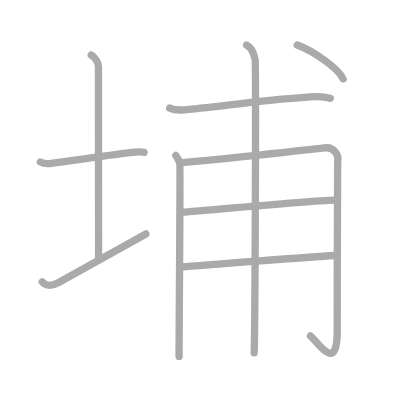
t = 0.00 s
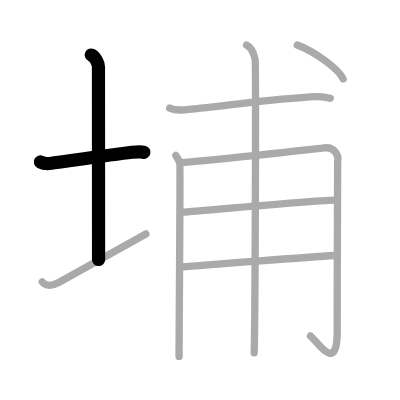
t = 2.00 s
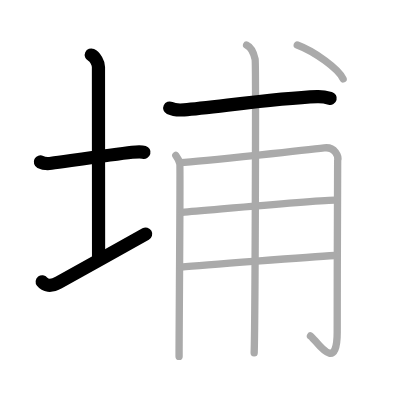
t = 4.00 s
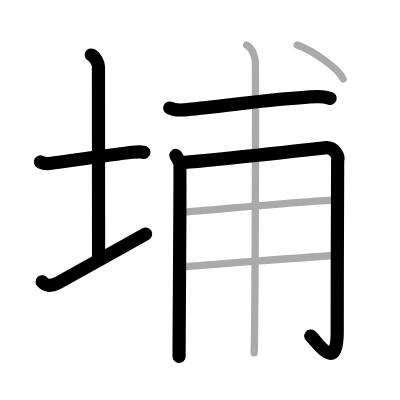
t = 6.00 s
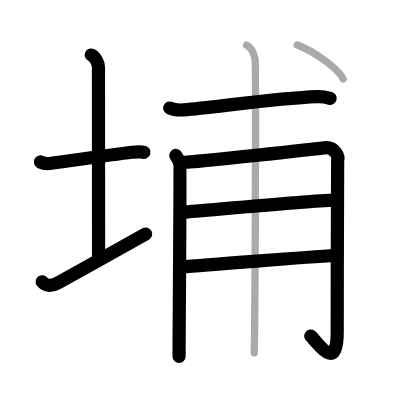
t = 8.00 s
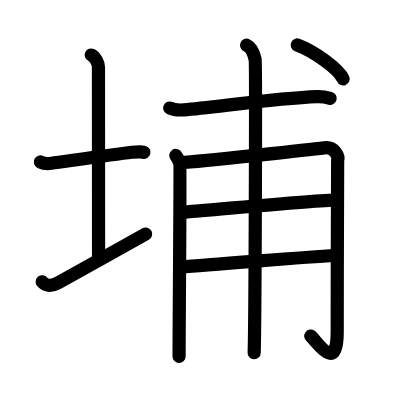
t = 10.00 s

The animated SVG that drew these frames (rendered in a browser with its animation timeline set to each time). Animation: 10 SMIL elements (animate=10); one cycle of 10.00 s.

<?xml version="1.0" standalone="no"?>
<!DOCTYPE svg PUBLIC "-//W3C//DTD SVG 1.1//EN"   "http://www.w3.org/Graphics/SVG/1.1/DTD/svg11.dtd">
<svg width="400px" height="400px"  version="1.1" xmlns="http://www.w3.org/2000/svg">
  <defs>
    <marker id="Triangle" viewBox="0 0 10 10" refX="0" refY="5" markerUnits="strokeWidth" markerWidth="3" style="stroke-opacity:0%;fill:#aaaaaa;" markerHeight="2" orient="auto">
      <path d="M 0 0 L 10 5 L 0 10 z" />
    </marker>
    
    <marker id="Arrow" viewBox="0 0 10 10" refX="5" refY="5" markerUnits="strokeWidth" markerWidth="1.8" style="stroke-opacity:0%;fill:#770000;" markerHeight="2" orient="auto">
      <path d="M 0 4 L 6 4 L 4 1 L 10 5 L 4 9 L 6 6 L 0 6 z" />
        <circle cx="5" cy="5" r="5" />
      </marker>
    
    <marker id="TriangleRed" viewBox="0 0 10 10" refX="0" refY="5" markerUnits="strokeWidth" markerWidth="3" style="stroke-opacity:0%;fill:#CC0000;" markerHeight="2" orient="auto">
      <path d="M 0 0 L 10 5 L 0 10 z" />
    </marker>
    
    <marker id="ArrowRed" viewBox="0 0 10 10" refX="5" refY="5" markerUnits="strokeWidth" markerWidth="1.8" style="stroke-opacity:0%;fill:#CC0000;" markerHeight="2" orient="auto">
      <path d="M 0 4 L 6 4 L 4 1 L 10 5 L 4 9 L 6 6 L 0 6 z" />
        <circle cx="5" cy="5" r="5" />
      </marker>
    
  </defs>
  
  <path style="fill:#ffffff; fill-opacity:100%; fill-rule:evenodd; stroke-width:0;" d="M 0 0 L 400px 0 L 400px 400px L 0 400px L 0 0" />

  <g transform="scale(3.6697247706422 3.6697247706422)">
<path style="fill:none; fill-opacity:0%; fill-rule:evenodd; stroke:#aaaaaa; stroke-opacity:100%; stroke-width: 1.5pt; stroke-linejoin:round; stroke-linecap:round;" d="M11 44.14c0.76 0.38 2.24 0.46 3 0.36c4.82-0.66 16.65-2.39 22-3c1.25-0.14 2.62-0.18 3.25 0.01"></path>
<path style="fill:none; fill-opacity:0%; fill-rule:evenodd; stroke:#aaaaaa; stroke-opacity:100%; stroke-width: 1.5pt; stroke-linejoin:round; stroke-linecap:round;" d="M24.87 15c1.09 0.5 1.96 2.23 1.96 3.25c0 7.25 0.03 41.75 0.03 52.5"></path>
<path style="fill:none; fill-opacity:0%; fill-rule:evenodd; stroke:#aaaaaa; stroke-opacity:100%; stroke-width: 1.5pt; stroke-linejoin:round; stroke-linecap:round;" d="M11.5 76.79c0.75 0.96 2.25 1.46 4.5 0.21c6.25-3.5 17.5-9.75 23.75-13.25"></path>
<path style="fill:none; fill-opacity:0%; fill-rule:evenodd; stroke:#aaaaaa; stroke-opacity:100%; stroke-width: 1.5pt; stroke-linejoin:round; stroke-linecap:round;" d="M46.25 29.45c1.02 0.48 2.88 0.56 3.9 0.48c8.35-0.67 24.85-3.17 36.29-3.59c1.69-0.06 2.71 0.23 3.56 0.46"></path>
<path style="fill:none; fill-opacity:0%; fill-rule:evenodd; stroke:#aaaaaa; stroke-opacity:100%; stroke-width: 1.5pt; stroke-linejoin:round; stroke-linecap:round;" d="M47.91 42.36c0.55 0.73 0.91 1.47 1.09 2.2c0.18 0.74-0.22 45.94-0.2 52.56"></path>
<path style="fill:none; fill-opacity:0%; fill-rule:evenodd; stroke:#aaaaaa; stroke-opacity:100%; stroke-width: 1.5pt; stroke-linejoin:round; stroke-linecap:round;" d="M49.1 44.3c6.14-0.31 37.63-3.81 39.26-4.01c2.92-0.37 4.01 2.39 3.65 3.49c-0.04 2.48-0.12 29.89-0.12 46.69c0 11.98-6 1.79-7.29 1.07"></path>
<path style="fill:none; fill-opacity:0%; fill-rule:evenodd; stroke:#aaaaaa; stroke-opacity:100%; stroke-width: 1.5pt; stroke-linejoin:round; stroke-linecap:round;" d="M49.6 57.86c8.13-0.64 34.15-3.11 41.63-3.33"></path>
<path style="fill:none; fill-opacity:0%; fill-rule:evenodd; stroke:#aaaaaa; stroke-opacity:100%; stroke-width: 1.5pt; stroke-linejoin:round; stroke-linecap:round;" d="M49.27 72.79c5.83-0.55 35.21-2.79 41.96-3.16"></path>
<path style="fill:none; fill-opacity:0%; fill-rule:evenodd; stroke:#aaaaaa; stroke-opacity:100%; stroke-width: 1.5pt; stroke-linejoin:round; stroke-linecap:round;" d="M67.2 12.3c1.29 0.59 2.06 2.67 2.32 3.85c0.26 1.19 0 72.57-0.26 79.98"></path>
<path style="fill:none; fill-opacity:0%; fill-rule:evenodd; stroke:#aaaaaa; stroke-opacity:100%; stroke-width: 1.5pt; stroke-linejoin:round; stroke-linecap:round;" d="M81 12.25c4.69 1.74 11.33 6.54 12.5 9.25"></path>

<path style="fill:none; fill-opacity:0%; fill-rule:evenodd; stroke:#000000; stroke-opacity:100%; stroke-width: 2.7pt; stroke-linejoin:round; stroke-linecap:round;" d="M11 44.14c0.76 0.38 2.24 0.46 3 0.36c4.82-0.66 16.65-2.39 22-3c1.25-0.14 2.62-0.18 3.25 0.01" pathLength="100" stroke-dashoffset="100" stroke-dasharray="100 105"><animate id="dashAnim1" attributeName="stroke-dashoffset" from="100" to="0" dur="1s" calcMode="linear" fill="freeze"/></path>
<path style="fill:none; fill-opacity:0%; fill-rule:evenodd; stroke:#000000; stroke-opacity:100%; stroke-width: 2.7pt; stroke-linejoin:round; stroke-linecap:round;" d="M24.87 15c1.09 0.5 1.96 2.23 1.96 3.25c0 7.25 0.03 41.75 0.03 52.5" pathLength="100" stroke-dashoffset="100" stroke-dasharray="100 105"><animate id="dashAnim2" attributeName="stroke-dashoffset" from="100" to="0" dur="1s" calcMode="linear" begin="dashAnim1.end" fill="freeze"/></path>
<path style="fill:none; fill-opacity:0%; fill-rule:evenodd; stroke:#000000; stroke-opacity:100%; stroke-width: 2.7pt; stroke-linejoin:round; stroke-linecap:round;" d="M11.5 76.79c0.75 0.96 2.25 1.46 4.5 0.21c6.25-3.5 17.5-9.75 23.75-13.25" pathLength="100" stroke-dashoffset="100" stroke-dasharray="100 105"><animate id="dashAnim3" attributeName="stroke-dashoffset" from="100" to="0" dur="1s" calcMode="linear" begin="dashAnim2.end" fill="freeze"/></path>
<path style="fill:none; fill-opacity:0%; fill-rule:evenodd; stroke:#000000; stroke-opacity:100%; stroke-width: 2.7pt; stroke-linejoin:round; stroke-linecap:round;" d="M46.25 29.45c1.02 0.48 2.88 0.56 3.9 0.48c8.35-0.67 24.85-3.17 36.29-3.59c1.69-0.06 2.71 0.23 3.56 0.46" pathLength="100" stroke-dashoffset="100" stroke-dasharray="100 105"><animate id="dashAnim4" attributeName="stroke-dashoffset" from="100" to="0" dur="1s" calcMode="linear" begin="dashAnim3.end" fill="freeze"/></path>
<path style="fill:none; fill-opacity:0%; fill-rule:evenodd; stroke:#000000; stroke-opacity:100%; stroke-width: 2.7pt; stroke-linejoin:round; stroke-linecap:round;" d="M47.91 42.36c0.55 0.73 0.91 1.47 1.09 2.2c0.18 0.74-0.22 45.94-0.2 52.56" pathLength="100" stroke-dashoffset="100" stroke-dasharray="100 105"><animate id="dashAnim5" attributeName="stroke-dashoffset" from="100" to="0" dur="1s" calcMode="linear" begin="dashAnim4.end" fill="freeze"/></path>
<path style="fill:none; fill-opacity:0%; fill-rule:evenodd; stroke:#000000; stroke-opacity:100%; stroke-width: 2.7pt; stroke-linejoin:round; stroke-linecap:round;" d="M49.1 44.3c6.14-0.31 37.63-3.81 39.26-4.01c2.92-0.37 4.01 2.39 3.65 3.49c-0.04 2.48-0.12 29.89-0.12 46.69c0 11.98-6 1.79-7.29 1.07" pathLength="100" stroke-dashoffset="100" stroke-dasharray="100 105"><animate id="dashAnim6" attributeName="stroke-dashoffset" from="100" to="0" dur="1s" calcMode="linear" begin="dashAnim5.end" fill="freeze"/></path>
<path style="fill:none; fill-opacity:0%; fill-rule:evenodd; stroke:#000000; stroke-opacity:100%; stroke-width: 2.7pt; stroke-linejoin:round; stroke-linecap:round;" d="M49.6 57.86c8.13-0.64 34.15-3.11 41.63-3.33" pathLength="100" stroke-dashoffset="100" stroke-dasharray="100 105"><animate id="dashAnim7" attributeName="stroke-dashoffset" from="100" to="0" dur="1s" calcMode="linear" begin="dashAnim6.end" fill="freeze"/></path>
<path style="fill:none; fill-opacity:0%; fill-rule:evenodd; stroke:#000000; stroke-opacity:100%; stroke-width: 2.7pt; stroke-linejoin:round; stroke-linecap:round;" d="M49.27 72.79c5.83-0.55 35.21-2.79 41.96-3.16" pathLength="100" stroke-dashoffset="100" stroke-dasharray="100 105"><animate id="dashAnim8" attributeName="stroke-dashoffset" from="100" to="0" dur="1s" calcMode="linear" begin="dashAnim7.end" fill="freeze"/></path>
<path style="fill:none; fill-opacity:0%; fill-rule:evenodd; stroke:#000000; stroke-opacity:100%; stroke-width: 2.7pt; stroke-linejoin:round; stroke-linecap:round;" d="M67.2 12.3c1.29 0.59 2.06 2.67 2.32 3.85c0.26 1.19 0 72.57-0.26 79.98" pathLength="100" stroke-dashoffset="100" stroke-dasharray="100 105"><animate id="dashAnim9" attributeName="stroke-dashoffset" from="100" to="0" dur="1s" calcMode="linear" begin="dashAnim8.end" fill="freeze"/></path>
<path style="fill:none; fill-opacity:0%; fill-rule:evenodd; stroke:#000000; stroke-opacity:100%; stroke-width: 2.7pt; stroke-linejoin:round; stroke-linecap:round;" d="M81 12.25c4.69 1.74 11.33 6.54 12.5 9.25" pathLength="100" stroke-dashoffset="100" stroke-dasharray="100 105"><animate id="dashAnim10" attributeName="stroke-dashoffset" from="100" to="0" dur="1s" calcMode="linear" begin="dashAnim9.end" fill="freeze"/></path>

</g>

</svg>  
          
